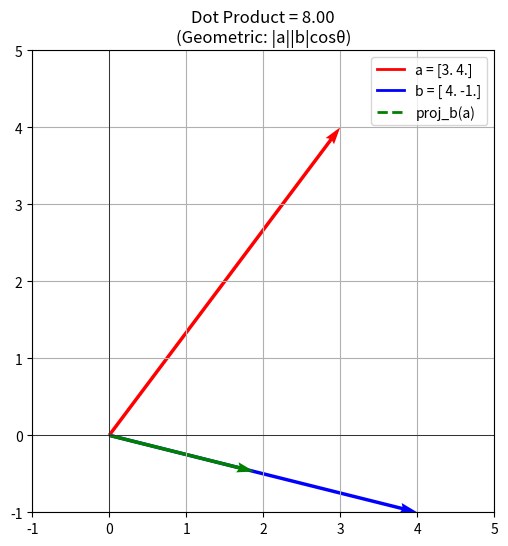
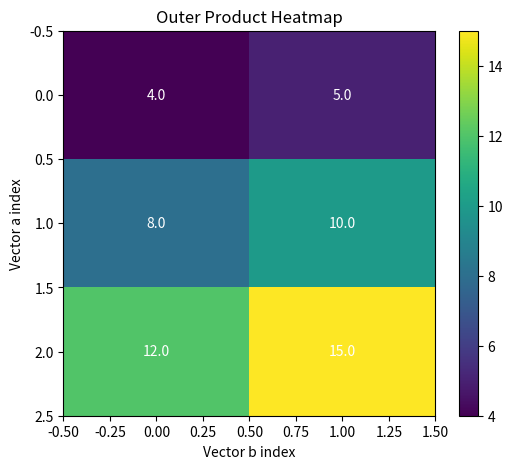
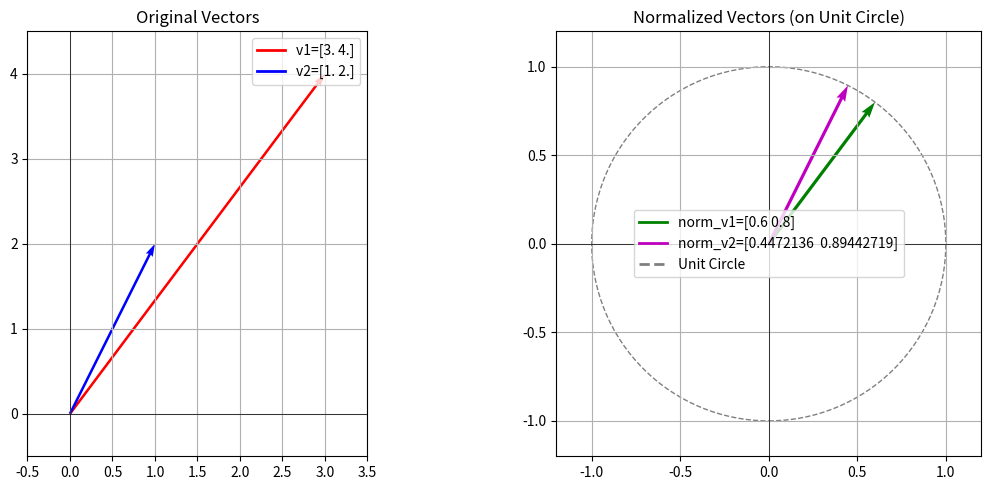
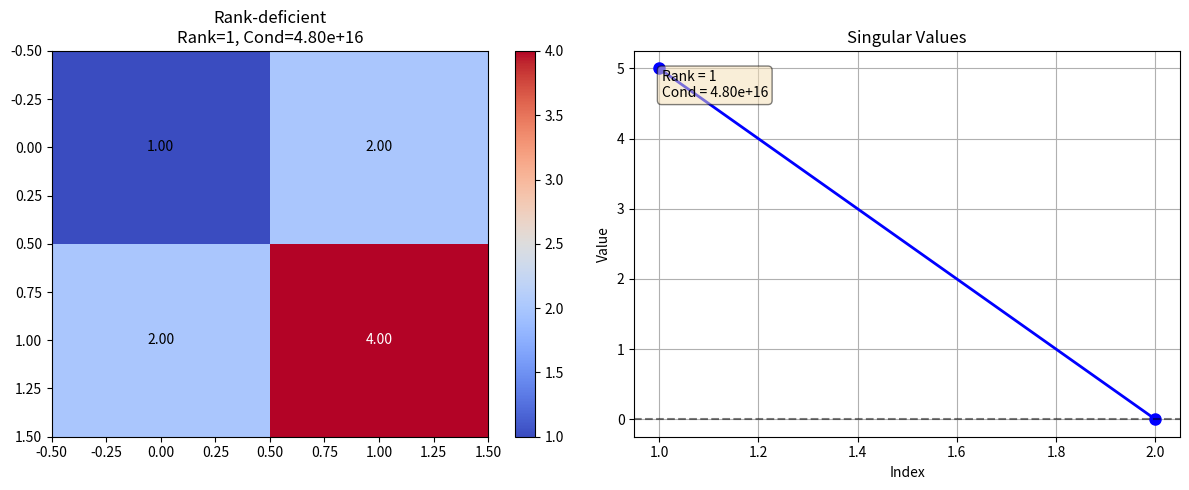
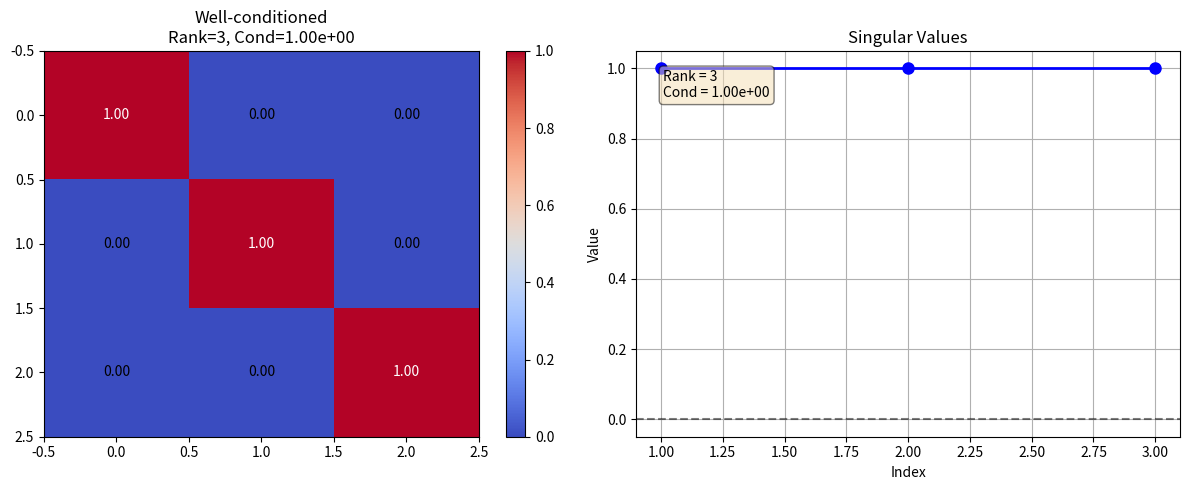
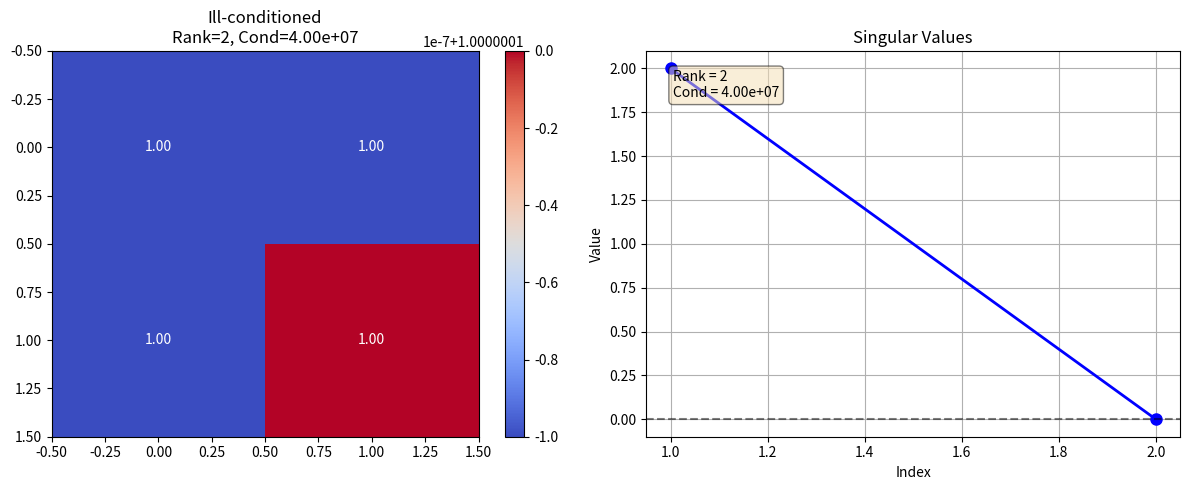

Recreate these plots in Python, in order.
import numpy as np
import matplotlib.pyplot as plt
from typing import Union, Optional

# --- Original functions (unchanged) ---

def vector_dot(a: np.ndarray, b: np.ndarray) -> float:
    if a.ndim != 1 or b.ndim != 1:
        raise ValueError("Inputs must be 1D vectors")
    if a.shape != b.shape:
        raise ValueError(f"Vectors must have same length. Got {a.shape} and {b.shape}")
    return float(a @ b)

def vector_outer(a: np.ndarray, b: np.ndarray) -> np.ndarray:
    if a.ndim != 1 or b.ndim != 1:
        raise ValueError("Inputs must be 1D vectors")
    return np.outer(a, b)

def batch_dot(A: np.ndarray, B: np.ndarray) -> np.ndarray:
    if A.ndim != 3 or B.ndim != 3:
        raise ValueError("Inputs must be 3D arrays")
    if A.shape[0] != B.shape[0]:
        raise ValueError(f"Batch sizes must match. Got {A.shape[0]} and {B.shape[0]}")
    if A.shape[2] != B.shape[1]:
        raise ValueError(f"Inner dimensions must match. Got {A.shape[2]} and {B.shape[1]}")
    return A @ B

def normalize_vectors(X: np.ndarray, axis: int = -1, eps: float = 1e-12) -> np.ndarray:
    norm = np.linalg.norm(X, axis=axis, keepdims=True)
    norm = np.where(norm < eps, 1.0, norm)
    return X / norm

def matrix_rank_estimate(M: np.ndarray, tol: Optional[float] = None) -> int:
    if tol is None:
        tol = max(M.shape) * np.finfo(M.dtype).eps * np.linalg.norm(M, ord=2)
    s = np.linalg.svd(M, compute_uv=False)
    return np.sum(s > tol)

def condition_number(M: np.ndarray) -> float:
    s = np.linalg.svd(M, compute_uv=False)
    if np.any(s == 0):
        return float('inf')
    return float(s[0] / s[-1])

# --- Visualization Functions ---

def plot_dot_product(a, b):
    """Visualize dot product as projection."""
    from matplotlib.lines import Line2D
    fig, ax = plt.subplots(figsize=(8, 6))
    ax.quiver(0, 0, a[0], a[1], angles='xy', scale_units='xy', scale=1, color='r')
    ax.quiver(0, 0, b[0], b[1], angles='xy', scale_units='xy', scale=1, color='b')
    # Projection of a onto b
    proj = (vector_dot(a, b) / vector_dot(b, b)) * b
    ax.quiver(0, 0, proj[0], proj[1], angles='xy', scale_units='xy', scale=1, color='g', linestyle='--')
    ax.set_xlim(-1, max(a[0], b[0], proj[0]) + 1)
    ax.set_ylim(-1, max(a[1], b[1], proj[1]) + 1)
    ax.axhline(0, color='black', linewidth=0.5)
    ax.axvline(0, color='black', linewidth=0.5)
    ax.grid(True)
    ax.set_aspect('equal')
    legend_handles = [
        Line2D([0], [0], color='r', lw=2, label=f'a = {a}'),
        Line2D([0], [0], color='b', lw=2, label=f'b = {b}'),
        Line2D([0], [0], color='g', lw=2, linestyle='--', label='proj_b(a)')
    ]
    ax.legend(handles=legend_handles)
    ax.set_title(f'Dot Product = {vector_dot(a, b):.2f}\n(Geometric: |a||b|cosθ)')
    plt.show()

def plot_outer_product(a, b):
    """Visualize outer product as heatmap."""
    outer = vector_outer(a, b)
    fig, ax = plt.subplots(figsize=(6, 5))
    cax = ax.imshow(outer, cmap='viridis', aspect='auto')
    ax.set_title('Outer Product Heatmap')
    ax.set_xlabel('Vector b index')
    ax.set_ylabel('Vector a index')
    plt.colorbar(cax, ax=ax)
    for i in range(outer.shape[0]):
        for j in range(outer.shape[1]):
            ax.text(j, i, f'{outer[i, j]:.1f}', ha='center', va='center', color='white')
    plt.show()

def plot_batch_dot_shapes(A, B, result):
    """Schematic of batch matrix multiplication shapes."""
    fig, ax = plt.subplots(figsize=(10, 4))
    ax.axis('off')
    text = f"""
    Batch Matrix Multiplication:
    A: {A.shape}   →   [batch={A.shape[0]}, m={A.shape[1]}, n={A.shape[2]}]
    B: {B.shape}   →   [batch={B.shape[0]}, n={B.shape[1]}, p={B.shape[2]}]
    Result: {result.shape} → [batch={result.shape[0]}, m={result.shape[1]}, p={result.shape[2]}]

    Example: A[0] @ B[0] = Result[0]
    """
    ax.text(0.1, 0.5, text, fontsize=12, va='center')
    ax.set_title("Batch Dot Product Shape Schematic", fontsize=14)
    plt.show()

def plot_normalization(X, normalized):
    """Plot original and normalized vectors."""
    from matplotlib.lines import Line2D
    fig, ax = plt.subplots(1, 2, figsize=(12, 5))
    # Original
    for i, vec in enumerate(X):
        ax[0].quiver(0, 0, vec[0], vec[1], angles='xy', scale_units='xy', scale=1, color=['r', 'b'][i])
    ax[0].set_xlim(-0.5, np.max(X[:,0]) + 0.5)
    ax[0].set_ylim(-0.5, np.max(X[:,1]) + 0.5)
    ax[0].grid(True)
    ax[0].set_aspect('equal')
    legend_handles = [
        Line2D([0], [0], color='r', lw=2, label=f'v1={X[0]}'),
        Line2D([0], [0], color='b', lw=2, label=f'v2={X[1]}')
    ]
    ax[0].legend(handles=legend_handles)
    ax[0].set_title('Original Vectors')
    ax[0].axhline(0, color='k', lw=0.5)
    ax[0].axvline(0, color='k', lw=0.5)
    # Normalized
    circle = plt.Circle((0, 0), 1, color='gray', fill=False, linestyle='--')
    ax[1].add_patch(circle)
    for i, vec in enumerate(normalized):
        ax[1].quiver(0, 0, vec[0], vec[1], angles='xy', scale_units='xy', scale=1, color=['g', 'm'][i])
    ax[1].set_xlim(-1.2, 1.2)
    ax[1].set_ylim(-1.2, 1.2)
    ax[1].grid(True)
    ax[1].set_aspect('equal')
    legend_handles = [
        Line2D([0], [0], color='g', lw=2, label=f'norm_v1={normalized[0]}'),
        Line2D([0], [0], color='m', lw=2, label=f'norm_v2={normalized[1]}'),
        Line2D([0], [0], color='gray', lw=2, linestyle='--', label='Unit Circle')
    ]
    ax[1].legend(handles=legend_handles)
    ax[1].set_title('Normalized Vectors (on Unit Circle)')
    ax[1].axhline(0, color='k', lw=0.5)
    ax[1].axvline(0, color='k', lw=0.5)
    plt.tight_layout()
    plt.show()

def plot_matrix_analysis(M, name):
    """Plot matrix heatmap and singular values."""
    s = np.linalg.svd(M, compute_uv=False)
    rank = matrix_rank_estimate(M)
    cond_num = condition_number(M)
    
    fig, (ax1, ax2) = plt.subplots(1, 2, figsize=(12, 5))
    
    # Matrix heatmap
    im = ax1.imshow(M, cmap='coolwarm', aspect='auto')
    ax1.set_title(f'{name}\nRank={rank}, Cond={cond_num:.2e}')
    plt.colorbar(im, ax=ax1)
    for i in range(M.shape[0]):
        for j in range(M.shape[1]):
            ax1.text(j, i, f'{M[i,j]:.2f}', ha='center', va='center', color='white' if abs(M[i,j]) > np.max(np.abs(M))/2 else 'black')
    
    # Singular values
    ax2.plot(range(1, len(s)+1), s, 'bo-', linewidth=2, markersize=8)
    ax2.set_title('Singular Values')
    ax2.set_xlabel('Index')
    ax2.set_ylabel('Value')
    ax2.grid(True)
    ax2.axhline(y=0, color='k', linestyle='--', alpha=0.5)
    ax2.text(0.05, 0.95, f'Rank = {rank}\nCond = {cond_num:.2e}', transform=ax2.transAxes, 
             verticalalignment='top', bbox=dict(boxstyle='round', facecolor='wheat', alpha=0.5))

    plt.tight_layout()
    plt.show()

# --- Enhanced Main Function ---

def main():
    """Test all functions with comprehensive examples and visualizations."""
    
    print("🔢 1. Vector Dot Product")
    v1 = np.array([3.0, 4.0])  # Use 2D for easy plotting
    v2 = np.array([4.0, -1.0])
    print("Vector dot product:", vector_dot(v1, v2))
    plot_dot_product(v1, v2)
    
    print("\n✖️ 2. Vector Outer Product")
    v1 = np.array([1.0, 2.0, 3.0])
    v2 = np.array([4.0, 5.0])
    print("Vector outer product:\n", vector_outer(v1, v2))
    plot_outer_product(v1, v2)
    
    print("\n📦 3. Batch Dot Product")
    A_batch = np.random.randn(2, 3, 4)
    B_batch = np.random.randn(2, 4, 5)
    batch_result = batch_dot(A_batch, B_batch)
    print("Batch dot product shape:", batch_result.shape)
    plot_batch_dot_shapes(A_batch, B_batch, batch_result)
    
    print("\n📏 4. Vector Normalization")
    X = np.array([[3.0, 4.0], [1.0, 2.0]])
    normalized = normalize_vectors(X)
    print("Normalized vectors:\n", normalized)
    print("Norms of normalized vectors:", np.linalg.norm(normalized, axis=1))
    plot_normalization(X, normalized)
    
    print("\n📊 5. Matrix Rank & Condition Number")
    M_rank1 = np.array([[1.0, 2.0], [2.0, 4.0]])
    M_full_rank = np.eye(3)
    M_ill_cond = np.array([[1.0, 1.0], [1.0, 1.0000001]])
    
    matrices = [M_rank1, M_full_rank, M_ill_cond]
    names = ["Rank-deficient", "Well-conditioned", "Ill-conditioned"]
    
    for name, M in zip(names, matrices):
        rank = matrix_rank_estimate(M)
        cond_num = condition_number(M)
        print(f"{name} matrix:")
        print(f"  Rank: {rank}")
        print(f"  Condition number: {cond_num:.6e}")
        plot_matrix_analysis(M, name)

if __name__ == "__main__":
    main()